Image classification data set "dataset_processed" (Ptuyizere/Formative2_ML_G9_Preprocess on GitHub). Class labels (2): parasitized, uninfected.

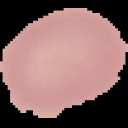
Label: uninfected

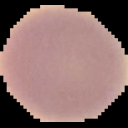
Label: uninfected

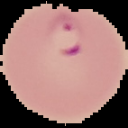
Label: parasitized

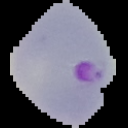
Label: parasitized

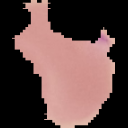
Label: parasitized

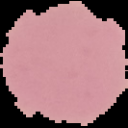
Label: uninfected
